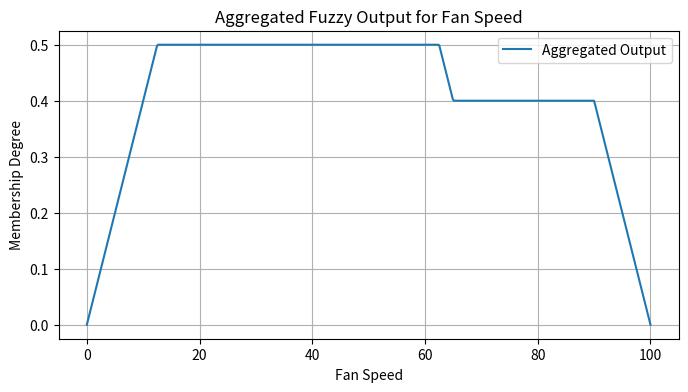

This figure's Python source:
#!/usr/bin/env python3
"""
A simple fuzzy inference system (FIS) example to control a fan's speed
based on temperature and humidity. This implementation covers the main
steps:

1. Fuzzification: Calculate degrees of membership for input values.
2. Rule Evaluation: Use fuzzy IF-THEN rules (using min for AND).
3. Aggregation: Combine fuzzy outputs using the max operator.
4. Defuzzification: Convert the aggregated fuzzy output into a crisp value
   using the centroid method.
"""

import numpy as np
import matplotlib.pyplot as plt

# ------------------------------
# Fuzzification Functions for Inputs
# ------------------------------

def cold_temperature(temp):
    """Fuzzy membership function for 'Cold' temperature (°C)."""
    if temp <= 15:
        return 1.0
    elif 15 < temp < 25:
        return (25 - temp) / 10.0
    else:
        return 0.0

def moderate_temperature(temp):
    """Fuzzy membership function for 'Moderate' temperature (°C)."""
    if 15 < temp < 25:
        return (temp - 15) / 10.0
    elif 25 <= temp < 35:
        return (35 - temp) / 10.0
    else:
        return 0.0

def hot_temperature(temp):
    """Fuzzy membership function for 'Hot' temperature (°C)."""
    if temp <= 25:
        return 0.0
    elif 25 < temp < 35:
        return (temp - 25) / 10.0
    else:
        return 1.0

def low_humidity(hum):
    """Fuzzy membership function for 'Low' humidity (%)."""
    if hum <= 30:
        return 1.0
    elif 30 < hum < 50:
        return (50 - hum) / 20.0
    else:
        return 0.0

def high_humidity(hum):
    """Fuzzy membership function for 'High' humidity (%)."""
    if hum <= 30:
        return 0.0
    elif 30 < hum < 50:
        return (hum - 30) / 20.0
    else:
        return 1.0

# ------------------------------
# Membership Functions for Output (Fan Speed)
# Scale: 0 (slow) to 100 (fast)
# ------------------------------

def low_speed(x):
    """Fuzzy membership function for 'Low' fan speed."""
    if x < 0 or x > 50:
        return 0.0
    elif x <= 25:
        return x / 25.0
    else:
        return (50 - x) / 25.0

def medium_speed(x):
    """Fuzzy membership function for 'Medium' fan speed."""
    if x < 25 or x > 75:
        return 0.0
    elif x <= 50:
        return (x - 25) / 25.0
    else:
        return (75 - x) / 25.0

def high_speed(x):
    """Fuzzy membership function for 'High' fan speed."""
    if x < 50 or x > 100:
        return 0.0
    elif x <= 75:
        return (x - 50) / 25.0
    else:
        return (100 - x) / 25.0

# ------------------------------
# Fuzzy Inference and Defuzzification
# ------------------------------

def fuzzy_inference(temp, hum):
    """
    Evaluate the fuzzy inference system for given temperature and humidity.
    The rule base is defined as follows:
    
      Rule 1: IF temperature IS cold THEN fan_speed IS low
      Rule 2: IF temperature IS moderate AND humidity IS high THEN fan_speed IS low
      Rule 3: IF temperature IS moderate AND humidity IS low THEN fan_speed IS medium
      Rule 4: IF temperature IS hot THEN fan_speed IS high
    """
    # Step 1. Fuzzification for temperature
    mu_cold = cold_temperature(temp)
    mu_moderate = moderate_temperature(temp)
    mu_hot = hot_temperature(temp)
    
    # Fuzzification for humidity
    mu_low_hum = low_humidity(hum)
    mu_high_hum = high_humidity(hum)
    
    # Debug print for membership degrees
    print(f"Temperature={temp}°C -> Cold: {mu_cold}, Moderate: {mu_moderate}, Hot: {mu_hot}")
    print(f"Humidity={hum}% -> Low: {mu_low_hum}, High: {mu_high_hum}")
    
    # Step 2. Rule Evaluation using the minimum operator for AND
    
    # Rule 1: IF temperature IS cold THEN fan_speed IS low
    rule1 = mu_cold
    
    # Rule 2: IF temperature IS moderate AND humidity IS high THEN fan_speed IS low
    rule2 = min(mu_moderate, mu_high_hum)
    
    # Rule 3: IF temperature IS moderate AND humidity IS low THEN fan_speed IS medium
    rule3 = min(mu_moderate, mu_low_hum)
    
    # Rule 4: IF temperature IS hot THEN fan_speed IS high
    rule4 = mu_hot
    
    print(f"Rule activations -> R1: {rule1}, R2: {rule2}, R3: {rule3}, R4: {rule4}")
    
    # Step 3. Aggregation of outputs:
    # We use a clipping approach: for each rule, clip the output membership functions
    # and then take the maximum (union) over rules.
    
    # Define the output domain for fan speed
    x = np.linspace(0, 100, 500)
    aggregated = np.zeros_like(x)
    
    # For each rule, compute the clipped membership function over fan speed domain.
    low_rule1 = np.array([min(rule1, low_speed(val)) for val in x])
    low_rule2 = np.array([min(rule2, low_speed(val)) for val in x])
    med_rule3 = np.array([min(rule3, medium_speed(val)) for val in x])
    high_rule4 = np.array([min(rule4, high_speed(val)) for val in x])
    
    # Aggregate: pointwise maximum of all rule contributions
    for contribution in [low_rule1, low_rule2, med_rule3, high_rule4]:
        aggregated = np.maximum(aggregated, contribution)
    
    # Step 4. Defuzzification using the centroid (center-of-gravity) method
    if np.sum(aggregated) == 0:
        # Avoid division by zero: if no rule fired, return a default value.
        crisp_value = 0
    else:
        crisp_value = np.sum(x * aggregated) / np.sum(aggregated)
    
    # Optionally, plot the aggregated output membership function.
    plt.figure(figsize=(8, 4))
    plt.plot(x, aggregated, label='Aggregated Output')
    plt.title('Aggregated Fuzzy Output for Fan Speed')
    plt.xlabel('Fan Speed')
    plt.ylabel('Membership Degree')
    plt.legend()
    plt.grid(True)
    plt.show()
    
    return crisp_value

# ------------------------------
# Main function for testing
# ------------------------------

if __name__ == '__main__':
    # Example input values:
    temperature_input = 29   # in °C
    humidity_input = 40      # in %
    
    fan_speed = fuzzy_inference(temperature_input, humidity_input)
    print(f"Defuzzified Fan Speed: {fan_speed:.2f} (out of 100)")
